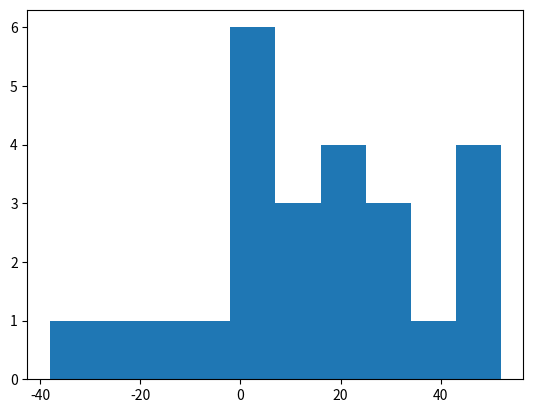

This figure's Python source:
import numpy
import matplotlib.pyplot as plt
from scipy.stats import wilcoxon
data = numpy.array([[113, 105, 130, 101, 138, 118, 87, 116, 75, 96,
                    122, 103, 116, 107, 118, 103, 111, 104, 111, 89, 78, 100, 89, 85, 88],
                    [137, 105, 133, 108, 115, 170, 103, 145, 78, 107,
                    84, 148, 147, 87, 166, 146, 123, 135, 112, 93, 76, 116, 78, 101, 123]])
dataDiff = data[1, :] - data[0, :]
print(dataDiff.mean(), dataDiff.std())
# Histograma
plt.hist(dataDiff)
plt.show()
# Test t
wilcoxon_stat, p_value = wilcoxon(dataDiff)
print("El p-valor es: %02f" % p_value)
if p_value < 0.05:
    print("Los tiempos son significativamente diferentes")
else:
    print("No hay evidencia para rechazar que sean iguales: los dos actuadores son indistintos")
